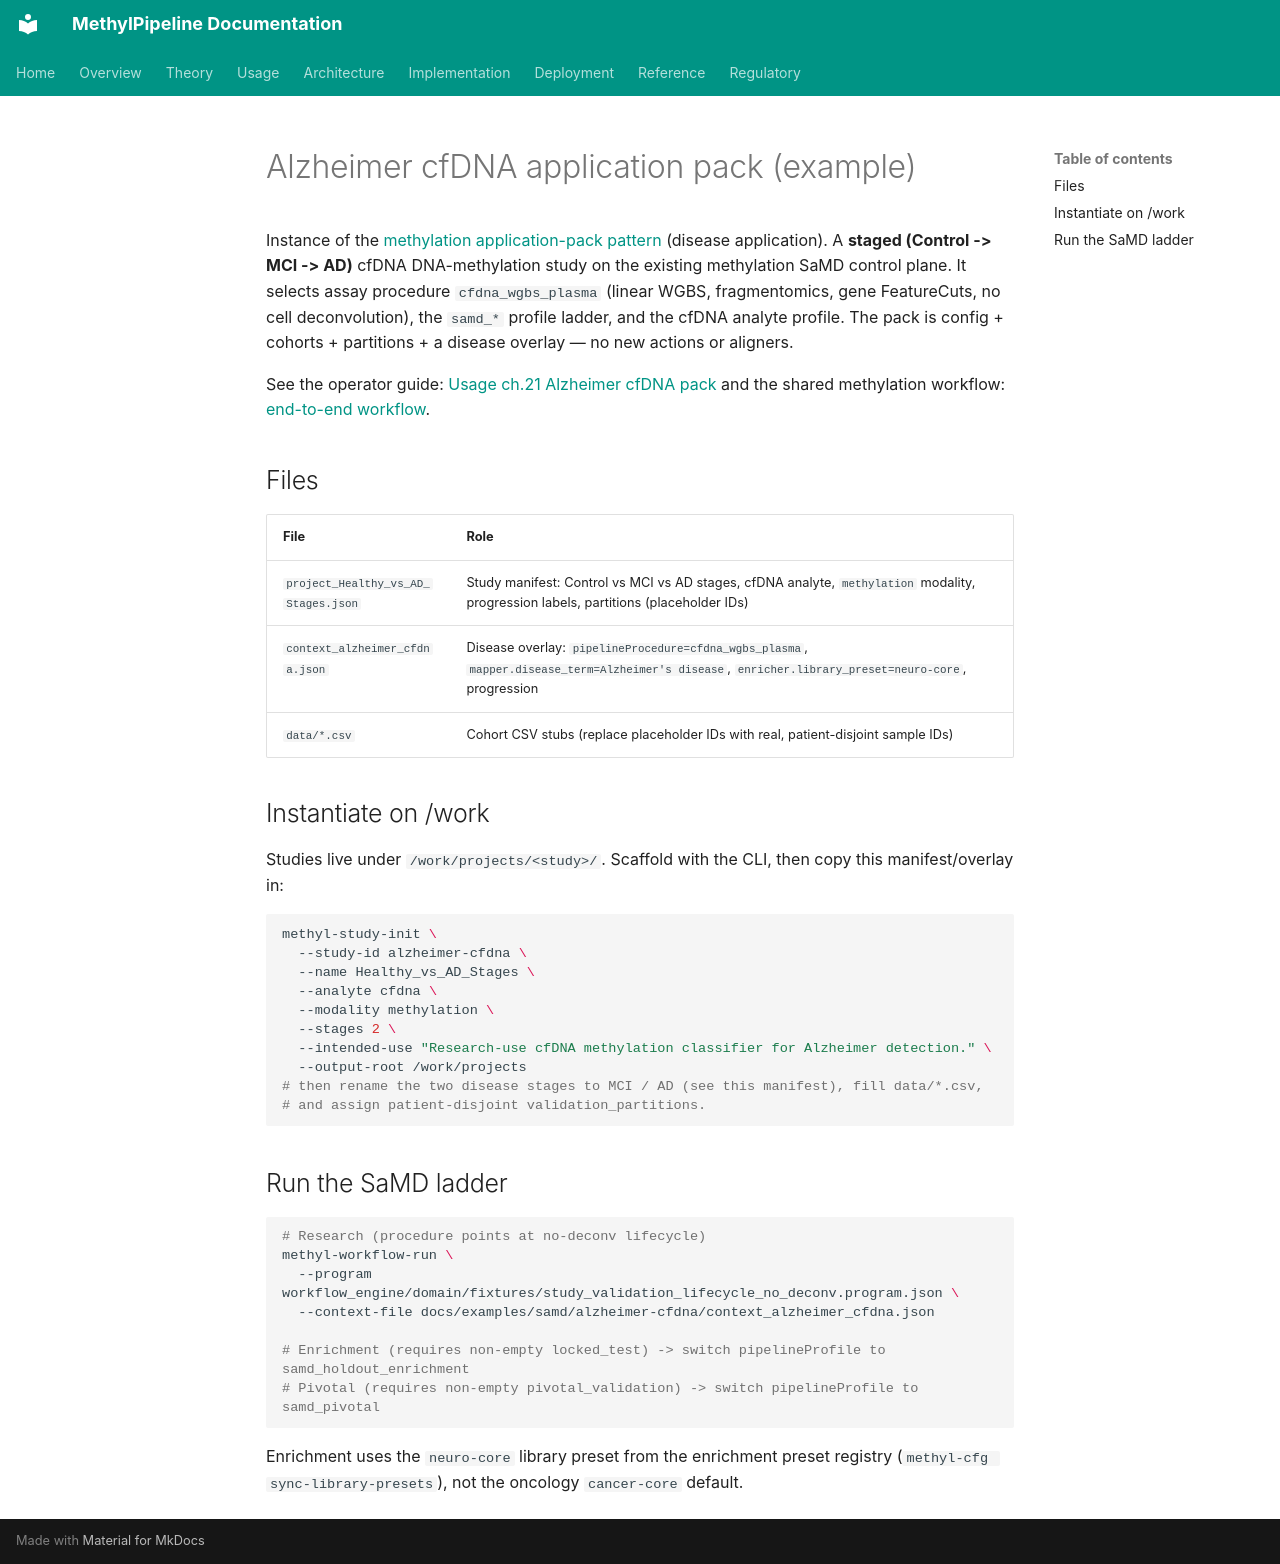

repository: Goliath-Research/GoliathWorkflow · page: examples/samd/alzheimer-cfdna/index.html · generator: mkdocs

# Alzheimer cfDNA application pack (example)

Instance of the [methylation application-pack pattern](../../../usage/24-methylation-application-packs.md)
(disease application). A **staged (Control -> MCI -> AD)** cfDNA DNA-methylation study
on the existing methylation SaMD control plane. It selects assay procedure
`cfdna_wgbs_plasma` (linear WGBS, fragmentomics, gene FeatureCuts, no cell
deconvolution), the `samd_*` profile ladder, and the cfDNA analyte profile. The pack
is config + cohorts + partitions + a disease overlay — no new actions or aligners.

See the operator guide: [Usage ch.21 Alzheimer cfDNA pack](../../../usage/21-alzheimer-cfdna-pack.md)
and the shared methylation workflow: [end-to-end workflow](../../../architecture/end-to-end-workflow.md).

## Files

| File | Role |
|------|------|
| `project_Healthy_vs_AD_Stages.json` | Study manifest: Control vs MCI vs AD stages, cfDNA analyte, `methylation` modality, progression labels, partitions (placeholder IDs) |
| `context_alzheimer_cfdna.json` | Disease overlay: `pipelineProcedure=cfdna_wgbs_plasma`, `mapper.disease_term=Alzheimer's disease`, `enricher.library_preset=neuro-core`, progression |
| `data/*.csv` | Cohort CSV stubs (replace placeholder IDs with real, patient-disjoint sample IDs) |

## Instantiate on /work

Studies live under `/work/projects/<study>/`. Scaffold with the CLI, then copy this
manifest/overlay in:

```bash
methyl-study-init \
  --study-id alzheimer-cfdna \
  --name Healthy_vs_AD_Stages \
  --analyte cfdna \
  --modality methylation \
  --stages 2 \
  --intended-use "Research-use cfDNA methylation classifier for Alzheimer detection." \
  --output-root /work/projects
# then rename the two disease stages to MCI / AD (see this manifest), fill data/*.csv,
# and assign patient-disjoint validation_partitions.
```

## Run the SaMD ladder

```bash
# Research (procedure points at no-deconv lifecycle)
methyl-workflow-run \
  --program workflow_engine/domain/fixtures/study_validation_lifecycle_no_deconv.program.json \
  --context-file docs/examples/samd/alzheimer-cfdna/context_alzheimer_cfdna.json

# Enrichment (requires non-empty locked_test) -> switch pipelineProfile to samd_holdout_enrichment
# Pivotal (requires non-empty pivotal_validation) -> switch pipelineProfile to samd_pivotal
```

Enrichment uses the `neuro-core` library preset from the enrichment preset registry
(`methyl-cfg sync-library-presets`), not the oncology `cancer-core` default.
